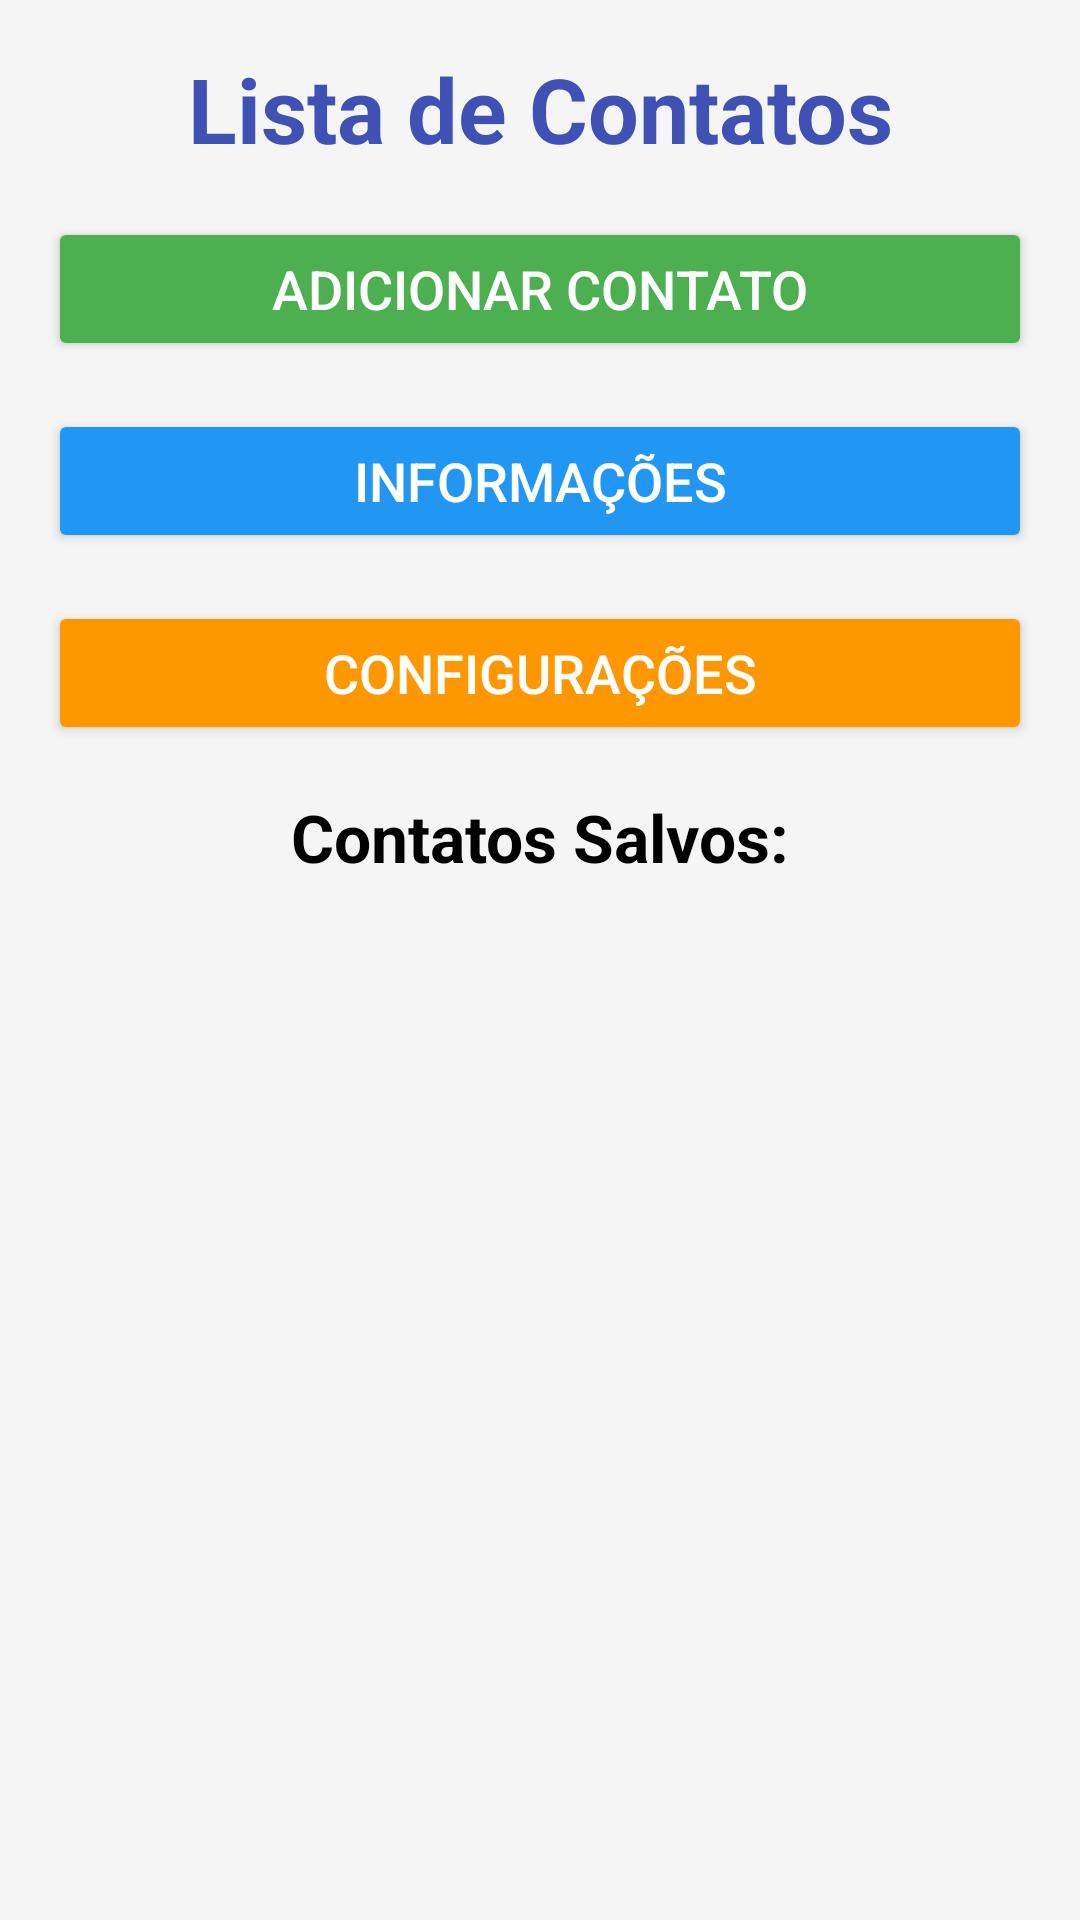

Android layout source for this screen:
<!-- AndroidManifest.xml: application theme Theme.CP3SQLiteCrud -->
<!-- res/layout/activity_main.xml -->
<androidx.constraintlayout.widget.ConstraintLayout
    xmlns:android="http://schemas.android.com/apk/res/android"
    xmlns:app="http://schemas.android.com/apk/res-auto"
    xmlns:tools="http://schemas.android.com/tools"
    android:layout_width="match_parent"
    android:layout_height="match_parent"
    android:background="#F5F5F5"
    tools:context=".MainActivity">

    <TextView
        android:id="@+id/tvTitulo"
        android:layout_width="wrap_content"
        android:layout_height="wrap_content"
        android:text="Lista de Contatos"
        android:textSize="30sp"
        android:textStyle="bold"
        android:textColor="#3F51B5"
        android:layout_marginTop="16dp"
        app:layout_constraintTop_toTopOf="parent"
        app:layout_constraintStart_toStartOf="parent"
        app:layout_constraintEnd_toEndOf="parent" />

    <Button
        android:id="@+id/btnAddContato"
        android:layout_width="0dp"
        android:layout_height="wrap_content"
        android:text="Adicionar Contato"
        android:textSize="18sp"
        android:textColor="#FFFFFF"
        android:backgroundTint="#4CAF50"
        android:layout_marginHorizontal="16dp"
        android:layout_marginTop="16dp"
        app:layout_constraintTop_toBottomOf="@id/tvTitulo"
        app:layout_constraintStart_toStartOf="parent"
        app:layout_constraintEnd_toEndOf="parent" />

    <Button
        android:id="@+id/btnInfo"
        android:layout_width="0dp"
        android:layout_height="wrap_content"
        android:text="Informações"
        android:textSize="18sp"
        android:textColor="#FFFFFF"
        android:backgroundTint="#2196F3"
        android:layout_marginHorizontal="16dp"
        android:layout_marginTop="16dp"
        app:layout_constraintTop_toBottomOf="@id/btnAddContato"
        app:layout_constraintStart_toStartOf="parent"
        app:layout_constraintEnd_toEndOf="parent" />

    <Button
        android:id="@+id/btnConfig"
        android:layout_width="0dp"
        android:layout_height="wrap_content"
        android:text="Configurações"
        android:textSize="18sp"
        android:textColor="#FFFFFF"
        android:backgroundTint="#FF9800"
        android:layout_marginHorizontal="16dp"
        android:layout_marginTop="16dp"
        app:layout_constraintTop_toBottomOf="@id/btnInfo"
        app:layout_constraintStart_toStartOf="parent"
        app:layout_constraintEnd_toEndOf="parent" />

    <TextView
        android:id="@+id/tvContatosSalvos"
        android:layout_width="wrap_content"
        android:layout_height="wrap_content"
        android:text="Contatos Salvos:"
        android:textSize="22sp"
        android:textColor="#000000"
        android:textStyle="bold"
        android:layout_marginTop="16dp"
        app:layout_constraintTop_toBottomOf="@id/btnConfig"
        app:layout_constraintStart_toStartOf="parent"
        app:layout_constraintEnd_toEndOf="parent" />

    <androidx.recyclerview.widget.RecyclerView
        android:id="@+id/recyclerView"
        android:layout_width="0dp"
        android:layout_height="0dp"
        android:background="#F5F5F5"
        android:layout_margin="16dp"
        app:layout_constraintTop_toBottomOf="@id/tvContatosSalvos"
        app:layout_constraintBottom_toBottomOf="parent"
        app:layout_constraintStart_toStartOf="parent"
        app:layout_constraintEnd_toEndOf="parent" />

</androidx.constraintlayout.widget.ConstraintLayout>
<!-- resources referenced by this layout -->
<resources>
  <style name="Theme.CP3SQLiteCrud" parent="Base.Theme.CP3SQLiteCrud" />
  <style name="Base.Theme.CP3SQLiteCrud" parent="Theme.Material3.DayNight.NoActionBar">
          
          
      </style>
</resources>
